Run: headless pygame with SDL's dummy video driver; simulated clock (each Clock.tick advances the game by its frame time, no real sleeping); random seed 0; keys injected as events and as key.get_pressed() state; mouse plan: one left click at the window centre at the start of phase 2, then a move to the lower-right quarter at the start of phase 3.
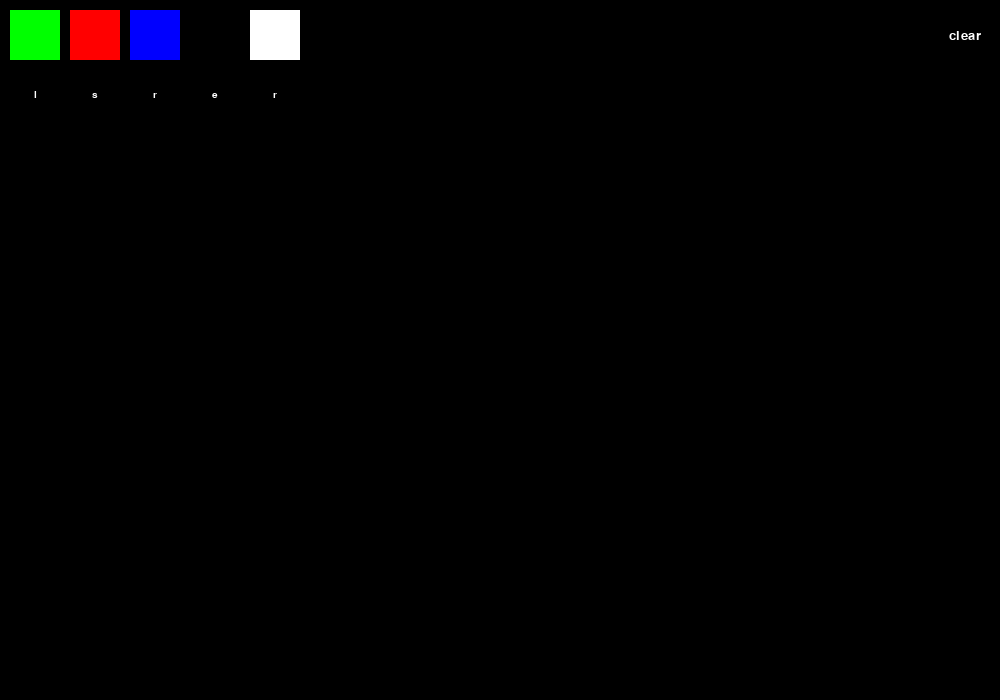
Frame 1 of 4 · flips 1–60 · no input
Frame 2 of 4 · flips 61–180 · clicked the window centre · tapped SPACE, RETURN · held RIGHT (→), D · screen unchanged from frame 1, image omitted
Frame 3 of 4 · flips 181–300 · moved the mouse to the lower-right quarter · held DOWN (↓), S · screen unchanged from frame 2, image omitted
Frame 4 of 4 · flips 301–420 · held LEFT (←), A, UP (↑), W · screen unchanged from frame 3, image omitted

The pygame program that drew these frames:

import pygame
import math

colors = {
    "green": (0, 255, 0),
    "red": (255, 0, 0),
    "blue": (0, 0, 255),
    "black": (0, 0, 0),
    "white": (255, 255, 255),
}

pygame.init()
width, height = 1000, 700
screen = pygame.display.set_mode((width, height))
pygame.display.set_caption("Simple Paint")

# --- Button setup ---
button_width, button_height = 50, 50
button_margin = 10

# Color buttons
color_buttons = []
for i, color in enumerate(colors):
    x = button_margin + i * (button_width + button_margin)
    y = button_margin
    button = pygame.Rect(x, y, button_width, button_height)
    color_buttons.append((button, color))

# Shape buttons
shape_buttons = []
shapes = ["line", "square", "right triangle", "equilateral triangle", "rhombus"]
for i, shape in enumerate(shapes):
    x = button_margin + i * (button_width + button_margin)
    y = button_margin * 2 + button_height  # Below color buttons
    button = pygame.Rect(x, y, button_width, button_height)
    shape_buttons.append((button, shape))

clear_button = pygame.Rect(width - button_width - button_margin, button_margin, button_width, button_height)

# --- Drawing functions ---
def draw_square(screen, color, start_pos, end_pos):
    width = abs(end_pos[0] - start_pos[0])
    height = abs(end_pos[1] - start_pos[1])
    size = 40
    rect = pygame.Rect(start_pos[0], start_pos[1], size, size)
    pygame.draw.rect(screen, colors[color], rect)

def draw_right_triangle(screen, color, start_pos, end_pos):
    # Determine base and height based on mouse movement direction
    base = end_pos[0] - start_pos[0]
    height = end_pos[1] - start_pos[1]
    
    # Ensure right angle is always at the start_pos
    if abs(base) > abs(height):
        # Base is longer, so make it horizontal
        if base > 0:
            point1 = start_pos
            point2 = (start_pos[0] + base, start_pos[1])
            point3 = (start_pos[0], start_pos[1] + height)
        else:
            point1 = start_pos
            point2 = (start_pos[0] + base, start_pos[1])
            point3 = (start_pos[0] + base, start_pos[1] + height)
    else:
        # Height is longer (or equal), so make it vertical
        if height > 0:
            point1 = start_pos
            point2 = (start_pos[0], start_pos[1] + height)
            point3 = (start_pos[0] + base, start_pos[1])
        else:
            point1 = start_pos
            point2 = (start_pos[0], start_pos[1] + height)
            point3 = (start_pos[0] + base, start_pos[1] + height)

    pygame.draw.polygon(screen, colors[color], [point1, point2, point3], 20) 

def draw_equilateral_triangle(screen, color, start_pos, end_pos):
    side = abs(end_pos[0] - start_pos[0])
    height = side * math.sqrt(3) / 2
    point1 = start_pos
    point2 = (start_pos[0] + side, start_pos[1])
    point3 = (start_pos[0] + side / 2, start_pos[1] + height)
    pygame.draw.polygon(screen, colors[color], [point1, point2, point3], 20)

def draw_rhombus(screen, color, start_pos, end_pos):
    width = abs(end_pos[0] - start_pos[0])
    height = abs(end_pos[1] - start_pos[1])
    point1 = start_pos
    point2 = (start_pos[0] + width / 2, start_pos[1] + height)
    point3 = (start_pos[0] + width, start_pos[1])
    point4 = (start_pos[0] + width / 2, start_pos[1] - height)
    pygame.draw.polygon(screen, colors[color], [point1, point2, point3, point4], 20)

shape_functions = {
    "square": draw_square,
    "right triangle": draw_right_triangle,
    "equilateral triangle": draw_equilateral_triangle,
    "rhombus": draw_rhombus
}

current_color = "white"
current_shape = "line"
drawing = False
last_pos = None

running = True
while running:
    for event in pygame.event.get():
        if event.type == pygame.QUIT:
            running = False
        elif event.type == pygame.MOUSEBUTTONDOWN:
            # Check for color button clicks
            for button, color in color_buttons:
                if button.collidepoint(event.pos):
                    current_color = color
                    break
            
            # Check for shape button clicks 
            for button, shape in shape_buttons:
                if button.collidepoint(event.pos):
                    current_shape = shape
                    break 

            if clear_button.collidepoint(event.pos):
                screen.fill(colors["white"])
            drawing = True
            last_pos = event.pos
        elif event.type == pygame.MOUSEMOTION:
            if drawing:
                if current_shape == "line":
                    pygame.draw.line(screen, colors[current_color], last_pos, event.pos, 15)
                else:
                    shape_functions[current_shape](screen, current_color, last_pos, event.pos)
                last_pos = event.pos
        elif event.type == pygame.MOUSEBUTTONUP:
            drawing = False

    # --- Drawing buttons --- 
    for button, color in color_buttons:
        pygame.draw.rect(screen, colors[color], button)

    for button, shape in shape_buttons:
        pygame.draw.rect(screen, colors["black"], button)
        # Add text to shape buttons 
        font = pygame.font.SysFont(None, 15)
        text = font.render(shape[0], True, colors["white"])  # First letter of shape name
        text_rect = text.get_rect(center=button.center)
        screen.blit(text, text_rect) 

    # Draw clear button
    pygame.draw.rect(screen, colors["black"], clear_button)
    font = pygame.font.SysFont(None, 20)
    text = font.render("clear", True, colors["white"])
    text_rect = text.get_rect(center=clear_button.center)
    screen.blit(text, text_rect)

    pygame.display.flip()

pygame.quit()
